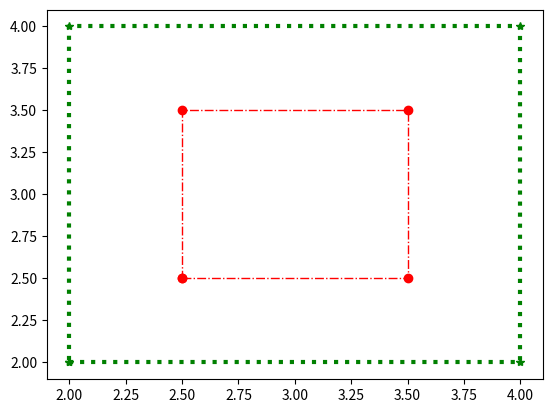

Write Python code to recreate this figure.
import matplotlib.pyplot as plt
import numpy as np

line1x = np.array([2,4,4,2,2])
line1y = np.array([2,2,4,4,2])

line2x = np.array([2.5,3.5,3.5,2.5,2.5])
line2y = np.array([2.5,2.5,3.5,3.5,2.5])

plt.plot(line1x,line1y,marker= '*',ls='dotted',c='g',linewidth='3')
plt.plot(line2x,line2y,c='r',marker='o', ls='-.',lw='1' )

plt.show()